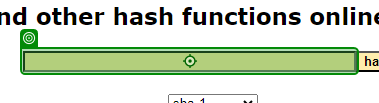
Workflow: 03_ACME_SHA1_Hash추출

Step 1: type [keyword] into the text box in window 'SHA1 online' (chrome.exe)

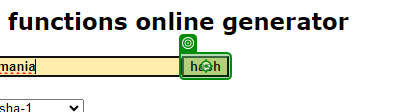
Step 2: click on the text box in window 'SHA1 online' (chrome.exe)

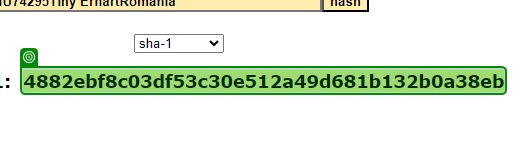
Step 3: get-text from the element in window 'SHA1 online' (chrome.exe)
